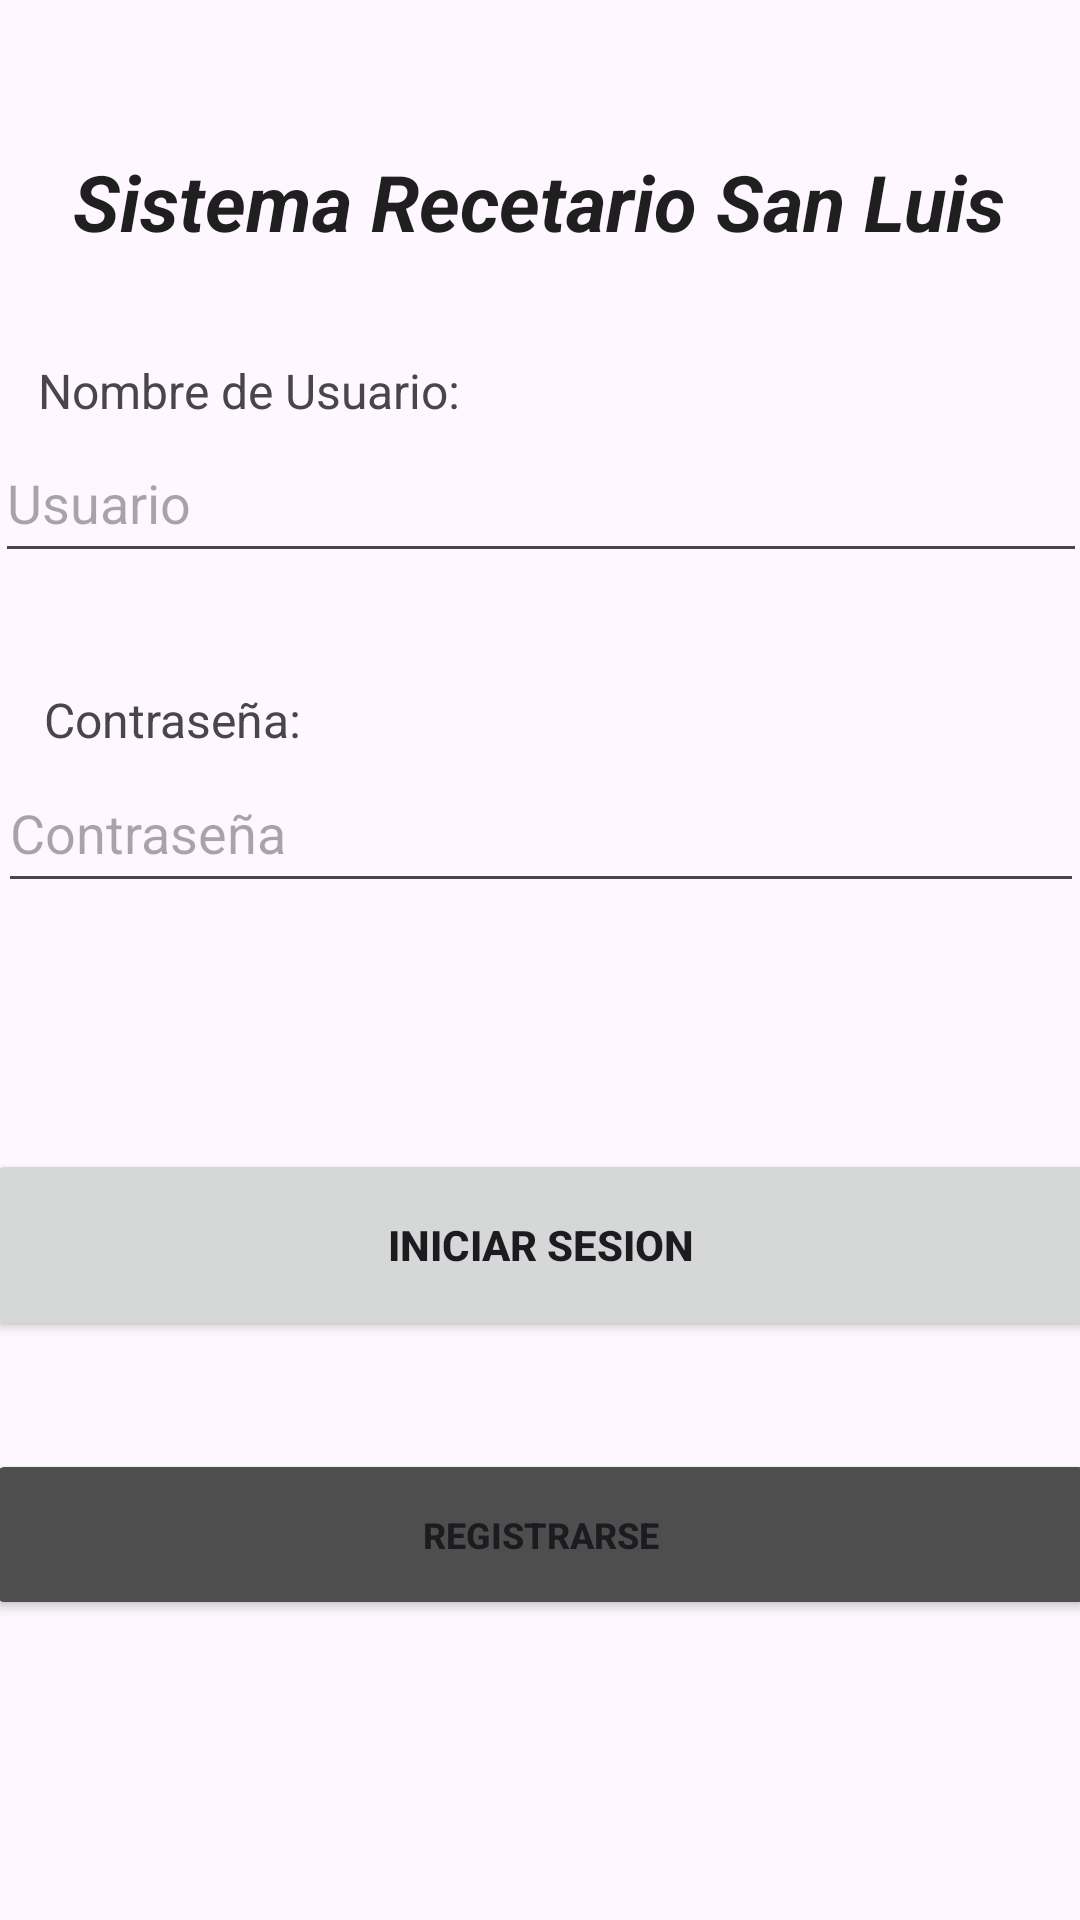

Layout XML and referenced resources for this Android screen:
<!-- AndroidManifest.xml: application theme Theme.MobilesVC -->
<!-- res/layout/login_view.xml -->
<?xml version="1.0" encoding="utf-8"?>
<androidx.constraintlayout.widget.ConstraintLayout xmlns:android="http://schemas.android.com/apk/res/android"
    xmlns:app="http://schemas.android.com/apk/res-auto"
    xmlns:tools="http://schemas.android.com/tools"
    android:id="@+id/main"
    android:layout_width="match_parent"
    android:layout_height="match_parent"
    tools:context=".MainActivity">

    <TextView
        android:id="@+id/textView68"
        android:layout_width="100dp"
        android:layout_height="22dp"
        android:text="Contraseña:"
        android:textSize="16sp"
        app:layout_constraintBottom_toTopOf="@+id/vPasswordLogin"
        app:layout_constraintEnd_toEndOf="parent"
        app:layout_constraintHorizontal_bias="0.057"
        app:layout_constraintStart_toStartOf="parent" />

    <TextView
        android:id="@+id/textView67"
        android:layout_width="150dp"
        android:layout_height="wrap_content"
        android:text="Nombre de Usuario:"
        android:textSize="16sp"
        app:layout_constraintBottom_toTopOf="@+id/vNombreLogin"
        app:layout_constraintEnd_toEndOf="parent"
        app:layout_constraintHorizontal_bias="0.061"
        app:layout_constraintStart_toStartOf="parent" />

    <TextView
        android:id="@+id/tvTitulo2"
        android:layout_width="353dp"
        android:layout_height="42dp"
        android:text="Sistema Recetario San Luis"
        android:textAlignment="center"
        android:textColor="#1F1F1F"
        android:textSize="26sp"
        android:textStyle="bold|italic"
        app:layout_constraintBottom_toTopOf="@+id/vNombreLogin"
        app:layout_constraintEnd_toEndOf="parent"
        app:layout_constraintHorizontal_bias="0.496"
        app:layout_constraintStart_toStartOf="parent"
        app:layout_constraintTop_toTopOf="parent" />

    <com.google.android.material.textfield.TextInputEditText
        android:id="@+id/vNombreLogin"
        android:layout_width="364dp"
        android:layout_height="50dp"
        android:layout_marginBottom="60dp"
        android:hint="Usuario"
        app:layout_constraintBottom_toTopOf="@+id/vPasswordLogin"
        app:layout_constraintEnd_toEndOf="parent"
        app:layout_constraintStart_toStartOf="parent" />

    <com.google.android.material.textfield.TextInputEditText
        android:id="@+id/vPasswordLogin"
        android:layout_width="362dp"
        android:layout_height="50dp"
        android:layout_marginBottom="82dp"
        android:hint="Contraseña"
        android:inputType="textPassword"
        app:layout_constraintBottom_toTopOf="@+id/vLogIn"
        app:layout_constraintEnd_toEndOf="parent"
        app:layout_constraintStart_toStartOf="parent" />

    <Button
        android:id="@+id/vLogIn"
        android:layout_width="370dp"
        android:layout_height="64dp"
        android:layout_marginBottom="36dp"
        android:paddingVertical="14dp"
        android:text="Iniciar Sesion"
        android:textStyle="bold"
        app:layout_constraintBottom_toTopOf="@+id/vRegister"
        app:layout_constraintEnd_toEndOf="parent"
        app:layout_constraintStart_toStartOf="parent" />

    <Button
        android:id="@+id/vRegister"
        android:layout_width="370dp"
        android:layout_height="57dp"
        android:layout_marginHorizontal="24dp"
        android:layout_marginBottom="100dp"
        android:backgroundTint="#4E4E4E"
        android:paddingVertical="10dp"
        android:text="Registrarse"
        android:textSize="12sp"
        android:textStyle="bold"
        android:visibility="visible"
        app:layout_constraintBottom_toBottomOf="parent"
        app:layout_constraintEnd_toEndOf="parent"
        app:layout_constraintHorizontal_bias="0.5"
        app:layout_constraintStart_toStartOf="parent" />

</androidx.constraintlayout.widget.ConstraintLayout>
<!-- resources referenced by this layout -->
<resources>
  <style name="Theme.MobilesVC" parent="Base.Theme.MobilesVC" />
  <style name="Base.Theme.MobilesVC" parent="Theme.Material3.DayNight.NoActionBar">
          
          
      </style>
</resources>
